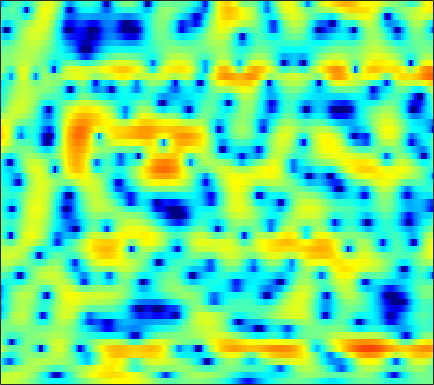

Values plotted in this chart, from the file beside it:
2.7543, 2.8033, 2.8261, 2.7973, 2.7411, 2.6254, 2.4616, 2.3044, 2.0545, 1.756, 1.41, 1.1161, 0.68275, 0.19394, -0.19466, -0.74834, -1.3191, -1.7507, -2.3277, -2.8883, -3.4232, -3.7886, -4.233, -4.5962
1.813, 2.063, 2.351, 2.579, 2.713, 2.834, 2.891, 2.889, 2.826, 2.688, 2.472, 2.255, 1.89, 1.428, 1.015, 0.3668, -0.4053, -1.074, -2.109, -3.341, -4.826, -6.167, -8.361, -11.24
-1.777, -1.395, -0.9674, -0.59, -0.3174, 0.04053, 0.4138, 0.6827, 1.029, 1.336, 1.584, 1.72, 1.827, 1.846, 1.792, 1.628, 1.369, 1.111, 0.6849, 0.1731, -0.4059, -0.8631, -1.466, -2.003
-5.165, -6.457, -8.71, -11.27, -12.28, -10.66, -7.736, -5.787, -3.697, -2.101, -0.8879, -0.1825, 0.5531, 1.091, 1.387, 1.664, 1.836, 1.916, 1.963, 1.959, 1.921, 1.878, 1.806, 1.718
-0.8967, -1.813, -3, -3.945, -4.314, -4.2, -3.557, -2.905, -2.009, -1.207, -0.5812, -0.2341, 0.06088, 0.1812, 0.167, 0.04067, -0.1314, -0.235, -0.2491, -0.07979, 0.2824, 0.6279, 1.128, 1.585
2.439, 1.536, 0.3578, -0.6837, -1.282, -1.712, -1.702, -1.455, -0.9574, -0.4349, -0.039, 0.1134, 0.02696, -0.4533, -1.146, -2.683, -5.278, -8.509, -18.09, -16.49, -7.391, -4, -1.077, 0.8499
0.209, -1.418, -4.234, -8.343, -13.18, -20.15, -11.88, -8.078, -4.912, -2.872, -1.508, -0.8084, -0.2258, 0.02235, 0.04149, -0.1075, -0.3662, -0.5466, -0.6243, -0.4036, 0.1221, 0.6545, 1.405, 2.089
-0.2218, -0.8461, -1.651, -2.339, -2.716, -2.944, -2.844, -2.601, -2.125, -1.602, -1.108, -0.7857, -0.4467, -0.2006, -0.06718, 0.06415, 0.1647, 0.2331, 0.3458, 0.4978, 0.6896, 0.8598, 1.094, 1.317
-0.3386, -0.4231, -0.4878, -0.5074, -0.4877, -0.4222, -0.3208, -0.2279, -0.1013, 0.002358, 0.06338, 0.07097, 0.03496, -0.05603, -0.1565, -0.3158, -0.476, -0.573, -0.6447, -0.6264, -0.5143, -0.3621, -0.09224, 0.2253
-1.86, -1.424, -0.7961, -0.1807, 0.2484, 0.7463, 1.136, 1.354, 1.534, 1.577, 1.474, 1.288, 0.8895, 0.3116, -0.2526, -1.182, -2.261, -3.117, -4.129, -4.64, -4.361, -3.701, -2.533, -1.31
-7.542, -5.421, -3.185, -1.459, -0.4239, 0.6663, 1.477, 1.917, 2.289, 2.427, 2.341, 2.109, 1.566, 0.7214, -0.1483, -1.696, -3.859, -6.086, -10.46, -16.85, -13.46, -8.967, -5.017, -2.373
-8.19, -6.543, -4.547, -2.839, -1.75, -0.5424, 0.3966, 0.9412, 1.447, 1.719, 1.761, 1.646, 1.292, 0.7278, 0.19, -0.6827, -1.653, -2.375, -3.183, -3.614, -3.544, -3.167, -2.341, -1.31
-6.514, -5.549, -4.185, -2.838, -1.898, -0.7959, 0.1315, 0.6912, 1.267, 1.636, 1.781, 1.758, 1.552, 1.147, 0.7178, 0.001978, -0.857, -1.562, -2.52, -3.355, -3.836, -3.854, -3.375, -2.398
-8.872, -7.031, -4.878, -3.091, -1.96, -0.7005, 0.3104, 0.9126, 1.539, 1.969, 2.216, 2.278, 2.187, 1.871, 1.467, 0.6804, -0.4572, -1.616, -3.773, -7.089, -13.05, -22.05, -12.83, -6.446
-9.716, -7.688, -5.524, -3.879, -2.926, -1.931, -1.165, -0.7069, -0.1975, 0.2211, 0.5981, 0.8319, 1.057, 1.149, 1.103, 0.8756, 0.4089, -0.09135, -0.9316, -1.891, -2.639, -2.797, -2.354, -1.289
-5.49, -4.908, -4.267, -3.877, -3.766, -3.843, -4.161, -4.446, -4.675, -4.471, -3.739, -2.97, -1.876, -0.8801, -0.261, 0.3673, 0.7941, 1.003, 1.186, 1.305, 1.403, 1.513, 1.729, 1.988
-2.295, -2.161, -2.235, -2.655, -3.243, -4.56, -6.778, -9.428, -16.11, -25.38, -11.94, -7.904, -4.543, -2.348, -1.149, 0.01734, 0.8771, 1.367, 1.864, 2.255, 2.549, 2.704, 2.865, 2.955
0.2933, 0.365, 0.2683, -0.07366, -0.5101, -1.33, -2.351, -3.189, -4.063, -4.333, -3.864, -3.212, -2.235, -1.348, -0.8155, -0.2337, 0.2283, 0.5308, 0.8847, 1.23, 1.579, 1.808, 2.031, 2.144
1.997, 2.154, 2.235, 2.171, 2.036, 1.775, 1.443, 1.176, 0.7971, 0.472, 0.1457, -0.08969, -0.4748, -0.9851, -1.454, -2.154, -2.833, -3.178, -3.175, -2.688, -1.902, -1.256, -0.5165, -0.01187
2.535, 2.775, 2.979, 3.075, 3.098, 3.058, 2.938, 2.809, 2.543, 2.167, 1.634, 1.103, 0.1157, -1.291, -2.731, -5.484, -9.971, -15.87, -19.25, -10.69, -6.665, -4.858, -3.27, -2.275
1.947, 2.099, 2.19, 2.229, 2.267, 2.35, 2.487, 2.598, 2.727, 2.721, 2.546, 2.247, 1.618, 0.6653, -0.2866, -1.802, -3.424, -4.474, -5.082, -4.903, -4.311, -3.956, -3.751, -3.787
0.7337, 0.2333, -0.676, -1.605, -2.039, -1.813, -0.77, 0.2042, 1.466, 2.458, 3.129, 3.408, 3.54, 3.398, 3.14, 2.648, 2.008, 1.473, 0.75, -0.05359, -1.038, -1.919, -3.484, -5.726
-0.8846, -2.214, -4.915, -9.731, -17.23, -15.15, -6.903, -3.607, -0.7191, 1.23, 2.573, 3.301, 3.928, 4.246, 4.316, 4.19, 3.851, 3.454, 2.722, 1.8, 0.5714, -0.5487, -2.386, -4.686
-1.315, -2.021, -3.03, -3.884, -4.222, -3.998, -3.064, -2.114, -0.7495, 0.5168, 1.6, 2.273, 2.963, 3.417, 3.603, 3.65, 3.485, 3.222, 2.671, 1.907, 0.9515, 0.08908, -1.166, -2.543
-1.518, -1.923, -2.455, -2.835, -2.968, -2.851, -2.386, -1.853, -0.9641, 0.02713, 0.995, 1.639, 2.376, 2.929, 3.21, 3.402, 3.369, 3.207, 2.814, 2.193, 1.397, 0.6718, -0.4228, -1.663
-2.147, -2.887, -4.042, -5.269, -6.012, -6.352, -5.627, -4.517, -2.812, -1.131, 0.3435, 1.287, 2.322, 3.105, 3.528, 3.882, 3.988, 3.905, 3.603, 3.065, 2.299, 1.58, 0.3941, -0.996
-2.721, -3.878, -6.048, -9.457, -13.82, -30.11, -14.4, -9.259, -5.09, -2.304, -0.2566, 0.9556, 2.239, 3.191, 3.715, 4.177, 4.393, 4.389, 4.154, 3.684, 2.943, 2.221, 1.011, -0.5015
-2.481, -3.155, -4.205, -5.303, -5.963, -6.268, -5.694, -4.766, -3.269, -1.74, -0.316, 0.6414, 1.734, 2.619, 3.144, 3.646, 3.921, 3.98, 3.843, 3.46, 2.826, 2.178, 1.092, -0.292
-2.228, -2.516, -2.939, -3.322, -3.528, -3.636, -3.485, -3.183, -2.554, -1.718, -0.7528, 0.01587, 0.9868, 1.875, 2.443, 3.042, 3.428, 3.571, 3.576, 3.335, 2.877, 2.368, 1.493, 0.3698
-2.7, -2.885, -3.256, -3.732, -4.165, -4.757, -5.21, -5.385, -5.113, -4.22, -2.9, -1.798, -0.3493, 0.9377, 1.753, 2.621, 3.23, 3.51, 3.677, 3.595, 3.3, 2.944, 2.3, 1.491
-3.947, -4.051, -4.463, -5.275, -6.184, -7.96, -10.76, -13.88, -17.39, -12.37, -7.371, -4.694, -1.975, 0.02564, 1.178, 2.325, 3.094, 3.464, 3.666, 3.624, 3.331, 3.004, 2.441, 1.819
-4.868, -4.821, -5.104, -5.722, -6.331, -7.394, -8.629, -9.474, -9.624, -7.819, -5.156, -3.216, -0.9816, 0.7671, 1.786, 2.781, 3.406, 3.638, 3.656, 3.352, 2.746, 2.11, 1.082, -0.001347
-4.712, -5.103, -5.97, -6.804, -7.169, -7.053, -6.272, -5.426, -4.111, -2.649, -1.145, -0.08194, 1.262, 2.345, 2.989, 3.595, 3.905, 3.905, 3.655, 3.003, 1.956, 0.8042, -1.363, -4.795
-4.213, -5.729, -8.891, -14.78, -23.98, -15.29, -9.013, -6.264, -3.615, -1.736, -0.267, 0.628, 1.554, 2.255, 2.616, 2.885, 2.917, 2.791, 2.426, 1.806, 0.9722, 0.1585, -1.06, -2.465
-1.109, -2.189, -3.809, -5.302, -5.939, -5.672, -4.504, -3.427, -2.127, -1.032, -0.1815, 0.3479, 0.8119, 1.084, 1.145, 1.049, 0.7517, 0.4521, -0.09943, -0.6455, -1.184, -1.48, -1.726, -1.629
2.772, 2.174, 1.364, 0.6237, 0.156, -0.2734, -0.5299, -0.5685, -0.5578, -0.4497, -0.3126, -0.2581, -0.2203, -0.3657, -0.6029, -1.128, -1.918, -2.691, -3.914, -5.177, -6.284, -6.686, -6.557, -5.476
5.386, 4.881, 4.089, 3.165, 2.414, 1.322, 0.2054, -0.6406, -1.548, -2.121, -2.274, -2.251, -2.151, -2.243, -2.53, -3.296, -4.577, -5.964, -8.412, -11.95, -17.19, -23.09, -21.51, -14.84
6.702, 6.218, 5.337, 4.159, 3.038, 1.117, -1.433, -3.948, -8.164, -11.08, -8.73, -6.467, -4.589, -3.692, -3.579, -4.094, -5.271, -6.702, -9.14, -12.66, -16.98, -20.49, -24.3, -20.43
6.113, 5.776, 5.101, 4.127, 3.147, 1.486, -0.6979, -2.723, -5.627, -7.317, -6.444, -5.176, -3.866, -3.201, -3.124, -3.519, -4.446, -5.431, -7.114, -9.216, -11.5, -13.18, -14.49, -13.13
3.845, 3.834, 3.685, 3.346, 2.951, 2.282, 1.485, 0.8324, 0.04921, -0.5456, -0.8937, -1.06, -1.264, -1.577, -1.94, -2.618, -3.59, -4.407, -5.668, -6.918, -7.921, -8.427, -8.495, -7.743
0.9495, 1.482, 2.057, 2.448, 2.627, 2.701, 2.62, 2.506, 2.261, 1.963, 1.608, 1.292, 0.7963, 0.1572, -0.4284, -1.394, -2.615, -3.667, -5.37, -7.277, -9.309, -10.67, -11.19, -9.953
-2.57, -1.172, 0.2654, 1.337, 1.95, 2.54, 2.917, 3.087, 3.166, 3.098, 2.88, 2.635, 2.164, 1.528, 0.9187, -0.1041, -1.367, -2.576, -4.567, -7.2, -11.01, -15.37, -20.62, -13.78
-4.374, -2.873, -1.234, 0.06326, 0.839, 1.681, 2.313, 2.638, 2.935, 3.056, 3.018, 2.884, 2.563, 2.081, 1.614, 0.8455, -0.08234, -0.8947, -2.09, -3.395, -4.659, -5.389, -5.81, -5.524
-4.376, -3.392, -2.124, -0.9722, -0.2065, 0.6792, 1.396, 1.83, 2.261, 2.531, 2.642, 2.608, 2.446, 2.146, 1.85, 1.385, 0.8303, 0.4015, -0.1847, -0.7772, -1.302, -1.608, -1.922, -2.105
-5.382, -4.317, -3.023, -1.893, -1.125, -0.2271, 0.582, 1.133, 1.721, 2.137, 2.347, 2.38, 2.256, 1.996, 1.735, 1.365, 1.021, 0.8018, 0.5514, 0.3629, 0.199, 0.05811, -0.1551, -0.3952
-6.295, -4.918, -3.76, -3.034, -2.547, -1.711, -0.5961, 0.2957, 1.373, 2.138, 2.493, 2.491, 2.105, 1.376, 0.7067, -0.1264, -0.5088, -0.4614, -0.08541, 0.3863, 0.7137, 0.8152, 0.8211, 0.6751
-2.394, -2.365, -3.302, -5.691, -8.62, -9.29, -4.242, -1.159, 1.566, 3.126, 3.743, 3.618, 2.678, 0.6215, -1.903, -7.436, -10.9, -6.348, -2.154, -0.05652, 0.8325, 0.9803, 0.661, 0.05227
0.7927, 0.3116, -0.7678, -2.317, -3.399, -3.409, -1.427, 0.3016, 2.213, 3.417, 3.935, 3.869, 3.194, 1.875, 0.4984, -1.406, -2.24, -1.801, -0.7788, -0.1409, -0.3062, -1.06, -3.218, -7.389
0.6037, 0.476, 0.2815, 0.1305, 0.1275, 0.3482, 0.806, 1.232, 1.829, 2.285, 2.535, 2.561, 2.372, 1.972, 1.589, 1.071, 0.621, 0.339, -0.06012, -0.5787, -1.358, -2.18, -3.63, -5.268
-0.09541, -0.04174, 0.04096, 0.1682, 0.3044, 0.545, 0.843, 1.092, 1.419, 1.699, 1.892, 1.975, 1.984, 1.881, 1.744, 1.499, 1.173, 0.8711, 0.426, -0.114, -0.7466, -1.286, -2.022, -2.721
-1.089, -1.009, -0.864, -0.6503, -0.4439, -0.1114, 0.2765, 0.587, 0.9844, 1.355, 1.661, 1.838, 2, 2.071, 2.06, 1.955, 1.755, 1.545, 1.185, 0.7296, 0.1839, -0.2744, -0.9307, -1.622
-2.677, -2.759, -2.734, -2.501, -2.178, -1.589, -0.8968, -0.3602, 0.3375, 0.9688, 1.516, 1.854, 2.21, 2.455, 2.561, 2.599, 2.526, 2.399, 2.109, 1.699, 1.167, 0.6939, -0.05014, -0.9102
-5.472, -6.339, -7.122, -6.928, -6.095, -4.534, -2.934, -1.845, -0.582, 0.4548, 1.301, 1.825, 2.389, 2.809, 3.04, 3.24, 3.302, 3.252, 3.058, 2.705, 2.184, 1.674, 0.8228, -0.2364
-8.177, -11.45, -20.72, -20.69, -12.71, -7.661, -4.617, -2.995, -1.364, -0.137, 0.8081, 1.398, 2.064, 2.624, 2.983, 3.366, 3.62, 3.709, 3.691, 3.474, 3.036, 2.546, 1.669, 0.5067
-4.77, -5.824, -6.831, -6.807, -6.09, -4.721, -3.383, -2.538, -1.655, -0.9985, -0.4782, -0.1046, 0.4568, 1.131, 1.681, 2.406, 3.049, 3.432, 3.743, 3.804, 3.588, 3.234, 2.494, 1.429
-1.984, -2.224, -2.395, -2.36, -2.232, -2.024, -1.896, -1.92, -2.225, -2.868, -3.723, -4.278, -4.249, -3.014, -1.645, 0.1945, 1.738, 2.646, 3.495, 3.976, 4.103, 3.971, 3.486, 2.648
-2.725, -2.507, -2.107, -1.701, -1.453, -1.278, -1.378, -1.725, -2.686, -4.498, -7.841, -12.55, -24.42, -9.929, -5.443, -1.774, 0.6177, 1.897, 3.139, 3.933, 4.349, 4.426, 4.221, 3.661
-8.154, -6.899, -5.211, -3.756, -2.881, -2.045, -1.616, -1.576, -1.877, -2.535, -3.403, -3.971, -4.115, -3.385, -2.44, -1.033, 0.2691, 1.125, 2.116, 2.91, 3.485, 3.757, 3.893, 3.728
